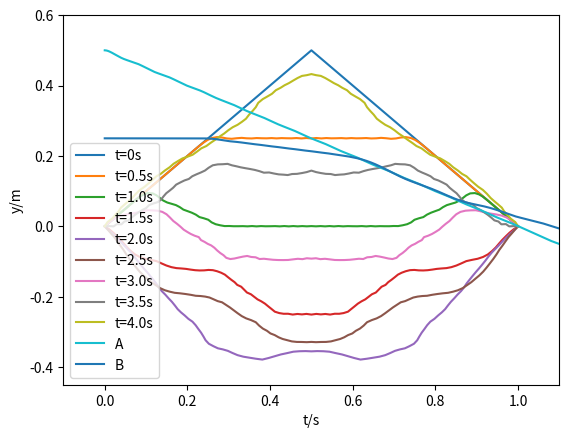

Reproduce this figure in Python.
import numpy as np
from matplotlib import pyplot as plt

n = 100
length = 1
k = 100
rho = 1
dt = 0.0001
distribution = 0.5

timesteps = int(4e4)
n_plot = int(5e3)

p = np.zeros([n+1, 2])
v = np.zeros([n-1, 2])
p[:, 0] = np.linspace(0, length, n+1)
p[:int(n/2), 1] = distribution*np.arange(0, int(n/2))/int(n/2)
p[int(n/2):, 1] = distribution*np.arange(int(n/2), -1, -1)/int(n/2)

plt.plot(p[:, 0], p[:, 1], label='t=0s')

l0 = length/n
mass = rho*l0
ya = np.zeros(timesteps*5)
yb = np.zeros(timesteps*5)
t = np.arange(timesteps*5)*dt

for i in range(timesteps*5):
    d1 = p[2:, :] - p[1:-1, :]
    r1 = np.linalg.norm(d1, axis=1)
    # r1[r1<length/n] = 1
    r1 = r1.reshape([-1, 1])
    f1 = k*d1*(r1 - l0)/r1

    d2 = p[:-2, :] - p[1:-1, :]
    r2 = np.linalg.norm(d2, axis=1)
    # r2[r2<length/n] = 1
    r2 = r2.reshape([-1, 1])
    f2 = k*d2*(r2 - l0)/r2

    a = (f1 + f2)/mass
    v += a*dt
    p[1:-1, :] += v*dt

    ya[i] = p[50, 1]
    yb[i] = p[25, 1]
    if i % n_plot == n_plot - 1 and i < timesteps:
        plt.plot(p[:, 0], p[:, 1], label=f't={(i+1)*dt}s')

plt.ylim([-0.45, 0.6])
plt.xlim([-0.1, 1.1])
plt.xlabel('x/m')
plt.ylabel('y/m')
plt.legend(loc='upper left')
plt.show()

plt.plot(t, ya, label='A')
plt.plot(t, yb, label='B')
plt.xlabel('t/s')
plt.ylabel('y/m')
plt.legend()
plt.show()